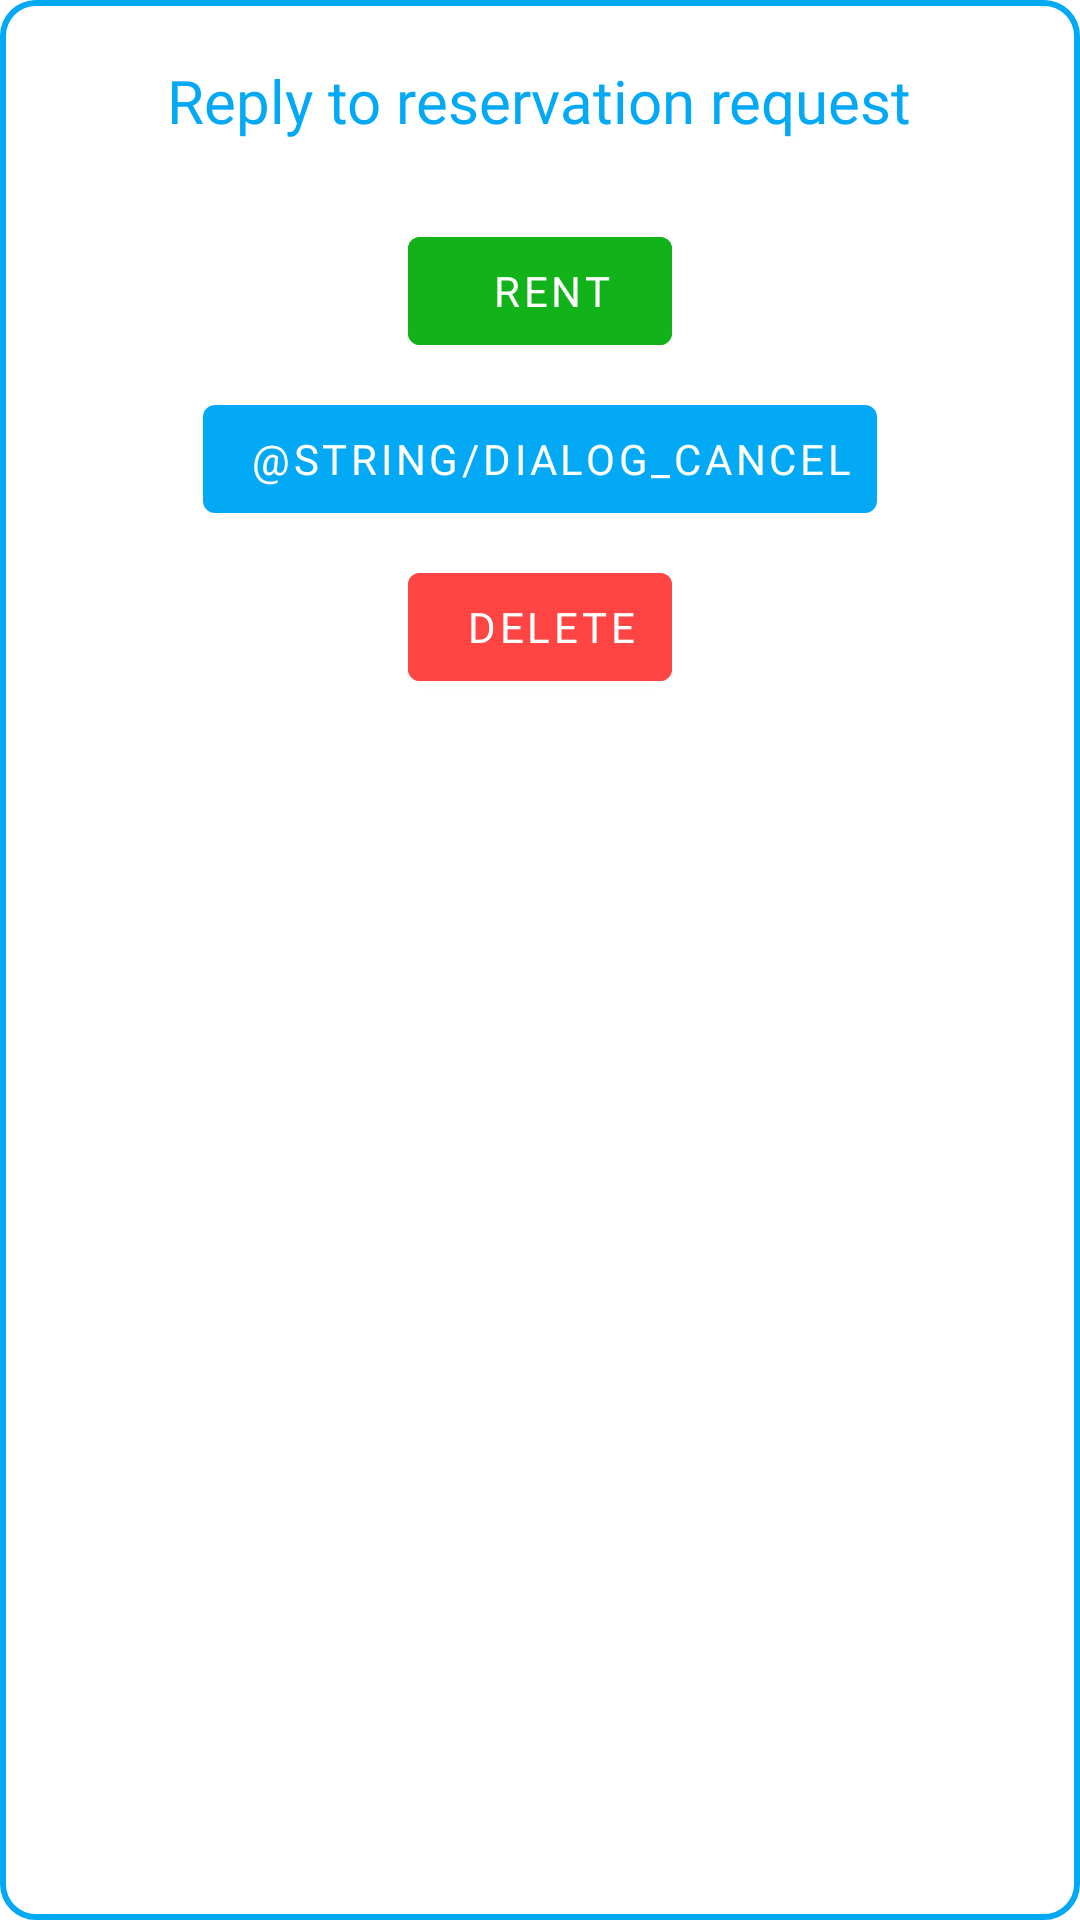

Write the Android layout XML for this screen, with the resource values it uses.
<!-- AndroidManifest.xml: application theme Theme.FilmRent -->
<!-- res/layout/reply_reserve_dialog.xml -->
<?xml version="1.0" encoding="utf-8"?>
<LinearLayout xmlns:android="http://schemas.android.com/apk/res/android"
    xmlns:app="http://schemas.android.com/apk/res-auto"
    android:layout_width="350dp"
    android:layout_height="600dp"
    android:layout_gravity="center_vertical|center_horizontal"
    android:background="@drawable/empty_rectangle"
    android:orientation="vertical"
    android:padding="10dp">

    <TextView
        android:layout_width="wrap_content"
        android:layout_height="wrap_content"
        android:layout_gravity="center"
        android:layout_marginTop="10dp"
        android:layout_marginBottom="10dp"
        android:fontFamily="@font/primary_bold"
        android:text="Reply to reservation request"
        android:textColor="?attr/colorPrimary"
        android:textSize="20sp" />


    <com.google.android.material.button.MaterialButton
        android:id="@+id/btn_rent"
        android:layout_width="wrap_content"
        android:layout_height="wrap_content"
        android:layout_gravity="center"
        android:layout_marginTop="16dp"
        android:clickable="true"
        android:focusable="true"
        android:padding="8dp"
        android:text="rent"
        app:icon="@drawable/rectangle"
        android:backgroundTint="@color/green"/>

    <com.google.android.material.button.MaterialButton
        android:id="@+id/btn_cancel"
        android:layout_width="wrap_content"
        android:layout_height="wrap_content"
        android:layout_gravity="center"
        android:layout_marginTop="8dp"
        android:clickable="true"
        android:focusable="true"
        android:padding="8dp"
        android:text="@string/dialog_cancel"
        app:icon="@drawable/rectangle" />


    <com.google.android.material.button.MaterialButton
        android:id="@+id/btn_remove"
        android:layout_width="wrap_content"
        android:layout_height="wrap_content"
        android:layout_gravity="center"
        android:layout_marginTop="8dp"
        android:layout_marginBottom="16dp"
        android:backgroundTint="@android:color/holo_red_light"
        android:clickable="true"
        android:focusable="true"
        android:padding="8dp"
        android:text="delete"
        app:icon="@drawable/rectangle" />


</LinearLayout>
<!-- resources referenced by this layout -->
<resources>
  <color name="green">#12B31A</color>
  <!-- drawable empty_rectangle (drawable) -->
  <?xml version="1.0" encoding="utf-8"?>
  <shape xmlns:android="http://schemas.android.com/apk/res/android"
      android:shape="rectangle">
      <stroke android:color="?attr/colorPrimary" android:width="2dp"/>
      <solid
          android:color="?attr/colorOnPrimary" >
      </solid>
  
      <corners
          android:radius="11dp"   >
      </corners>
  
  </shape>
  <!-- drawable rectangle (drawable) -->
  <?xml version="1.0" encoding="utf-8"?>
  <shape
      xmlns:android="http://schemas.android.com/apk/res/android"
      android:shape="rectangle"   >
  
      <solid
          android:color="?attr/colorPrimary" >
      </solid>
  
      <padding
          android:left="5dp"
          android:top="5dp"
          android:right="5dp"
          android:bottom="5dp"    >
      </padding>
  
      <corners
          android:radius="11dp"   >
      </corners>
  
  </shape>
  <style name="Theme.FilmRent" parent="Theme.MaterialComponents.DayNight.NoActionBar">
          
          <item name="colorPrimary">@color/blue</item>
          <item name="colorPrimaryVariant">@color/blue</item>
          <item name="colorOnPrimary">@color/white</item>
          
          <item name="colorSecondary">@color/orange</item>
          <item name="colorSecondaryVariant">@color/orange</item>
          <item name="colorOnSecondary">@color/black</item>
          
          <item name="android:statusBarColor" tools:targetApi="l">?attr/colorPrimaryVariant</item>
  
          <item name="fontFamily">@font/primary_regular</item>
          <item name="colorSurface">@color/white</item>
      </style>
  <color name="blue">#03A9F4</color>
  <color name="white">#FFFFFFFF</color>
  <color name="orange">#FF7043</color>
  <color name="black">#FF000000</color>
</resources>
